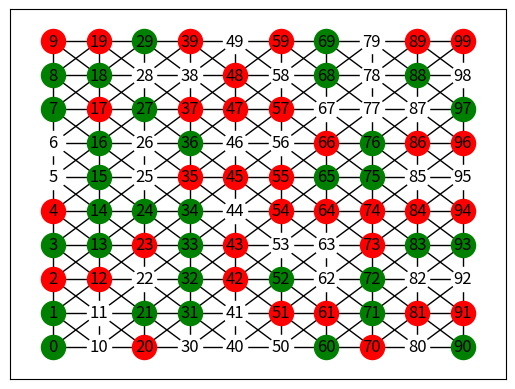
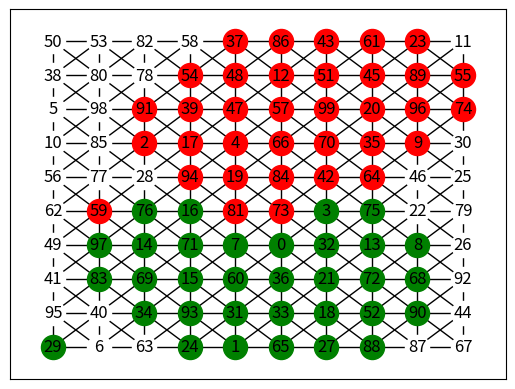

These figures' Python source, in order:

# Assign 0,1,2 attribute corresponding to (empty, type-1, type-2) 
import networkx as nx
import matplotlib.pyplot as plt
import random

# Size of the grid
N = 10

# Getting grid graph of dimension N*N
G = nx.grid_2d_graph(N,N)

# For proper ordering of nodes in 2-D grid shape
pos = dict( (n,n) for n in G.nodes() )

# for proper label assignment of nodes in grid
labels = dict( ((i,j),i*10+j) for i,j in G.nodes() )

# i here represents columns
# j  here represents rows

def display_graph(G):
    """list of nodes that will be displayed with particular type of color corresponding to each attribute type """
	
    nodes_g = nx.draw_networkx_nodes(G,pos, node_color='green', nodelist = type1_node_list)	
	
    nodes_r = nx.draw_networkx_nodes(G,pos, node_color='red', nodelist = type2_node_list)	
	
    nodes_w = nx.draw_networkx_nodes(G,pos, node_color='white', nodelist = empty_cell_list)	
	
    nx.draw_networkx_edges(G,pos)
    nx.draw_networkx_labels(G,pos,labels=labels)
    plt.show()


def get_boundary_nodes(G):
    "returns a list of boundary nodesin graph"
    boundary_nodes = []
    for ((u,v),d) in G.nodes(data=True):
        if u==0 or u==N-1 or v==0 or v==N-1: # check the list of appended nodes
            boundary_nodes.append((u,v))
           
    return boundary_nodes

def get_neigh_node_internal(u,v):
    "methods returning the neighbours of a given node"
	
    return [(u-1,v-1),(u,v-1),(u+1,v-1),(u-1,v),(u+1,v),(u-1,v+1),(u,v+1),(u+1,v+1)]


def get_neigh_node_external(u,v):

	if u==0 and v==0 :
		return [(0,1),(1,1),(1,0)]
	elif u==N-1 and v==N-1 :
		return [(N-2,N-2),(N-1,N-2),(N-2,N-1)]
	elif u==N-1 and v==0:
		return [(u-1,v),(u,v+1),(u-1,v+1)]
	elif u==0 and v == N-1:
		return [(u+1,v),(u,v-1),(u+1,v-1)]	
	elif u==0:
		return [(u,v-1),(u,v+1),(u+1,v),(u+1,v-1),(u+1,v+1)]
	elif u==N-1:
		return [(u,v-1),(u,v+1),(u-1,v),(u-1,v-1),(u-1,v+1)]
	elif  v==N-1:	
		return [(u-1,v),(u+1,v),(u-1,v-1),(u,v-1),(u+1,v-1)]
	elif v==0:
		return [(u-1,v),(u+1,v),(u,v+1),(u-1,v+1),(u+1,v+1)]
							


def get_unsatisfied_nodes(G, boundary_nodes, internal_nodes):
	
	unsatisfied_nodes = []
	threshold = 3
	
	for u,v in G.nodes():
		type_of_node = G.nodes[u,v]['type']
		
		if type_of_node == 0:
			continue
		else :
			similar_nodes = 0
			
			if (u,v) in internal_nodes:
				neigh = get_neigh_node_internal(u,v)
			elif (u,v) in boundary_nodes: 			
				neigh = get_neigh_node_external(u,v)
						
			for each in neigh:
				if (G.nodes[each]['type'] == type_of_node):
					similar_nodes = similar_nodes+1
				
			if similar_nodes <= threshold: 
				unsatisfied_nodes.append((u,v))		
	
	return unsatisfied_nodes
	

def make_node_satisfied(unsatisfied_nodes, empty_cell_list):
	"Random movement till satisfied"
	if len(unsatisfied_nodes) != 0:
		shift_node = random.choice(unsatisfied_nodes)
		new_pos = random.choice(empty_cell_list)
		
		# types are interchanged
		G.nodes[new_pos]['type'] = G.nodes[shift_node]['type']
		G.nodes[shift_node]['type'] = 0
		
		labels[shift_node],labels[new_pos] = labels[new_pos],labels[shift_node]
	
	else:
		pass
			

# adding forward and backward diagonal edges in the grid
# data = True is for extracting the value of attribute in later cases


for ((u,v),d) in G.nodes(data=True):
	if(u+1<=N-1) and (v+1<=N-1):
		G.add_edge((u,v),(u+1,v+1))

for ((u,v),d) in G.nodes(data=True):
	if (u+1 <=N-1) and (v-1>=0):
		G.add_edge((u,v),(u+1,v-1))


#plotting the graph 

#nx.draw(G,pos,with_labels=False)
#nx.draw_networkx_labels(G, pos, labels = labels)
#plt.show()				


# assigning the types randomly

for n in G.nodes():
	G.nodes[n]['type'] = random.randint(0,2)
	


# getting each list of nodes that correspond to each of the attribute type 


empty_cell_list = [n for  (n,d) in G.nodes(data=True) if d['type'] == 0]

type1_node_list = [n for  (n,d) in G.nodes(data=True) if d['type'] == 1]

type2_node_list = [n for  (n,d) in G.nodes(data=True) if d['type'] == 2]

# Checking the respective list of nodes
#print empty_cell_list
#print type1_node_list
#print type2_node_list


# Visualize the graph in two different communities that exist in graph
display_graph(G)
	
	

# Calculate the nodes that unsatisfied i.e. their threshold is not reached till now ...

boundary_nodes = get_boundary_nodes(G) 
internal_nodes = list(set(G.nodes())-set(boundary_nodes))
unsatisfied_nodes = get_unsatisfied_nodes(G, boundary_nodes, internal_nodes)



#print boundary_nodes
#print internal_nodes

# Iteration limited because for higher threshold values and empty cell being present the loop might never reach an end
for i in range(10000):
	unsatisfied_nodes = get_unsatisfied_nodes(G, boundary_nodes, internal_nodes)
#print unsatisfied_nodes
	make_node_satisfied(unsatisfied_nodes, empty_cell_list)
	
	empty_cell_list = [n for (n,d) in G.nodes(data=True) if d['type'] == 0]
	type1_node_list = [n for (n,d) in G.nodes(data=True) if d['type'] == 1]
	type2_node_list = [n for (n,d) in G.nodes(data=True) if d['type'] == 2]

#make_node_satisfied(unsatisfied_nodes, empty_cell_list)
	
display_graph(G)	
